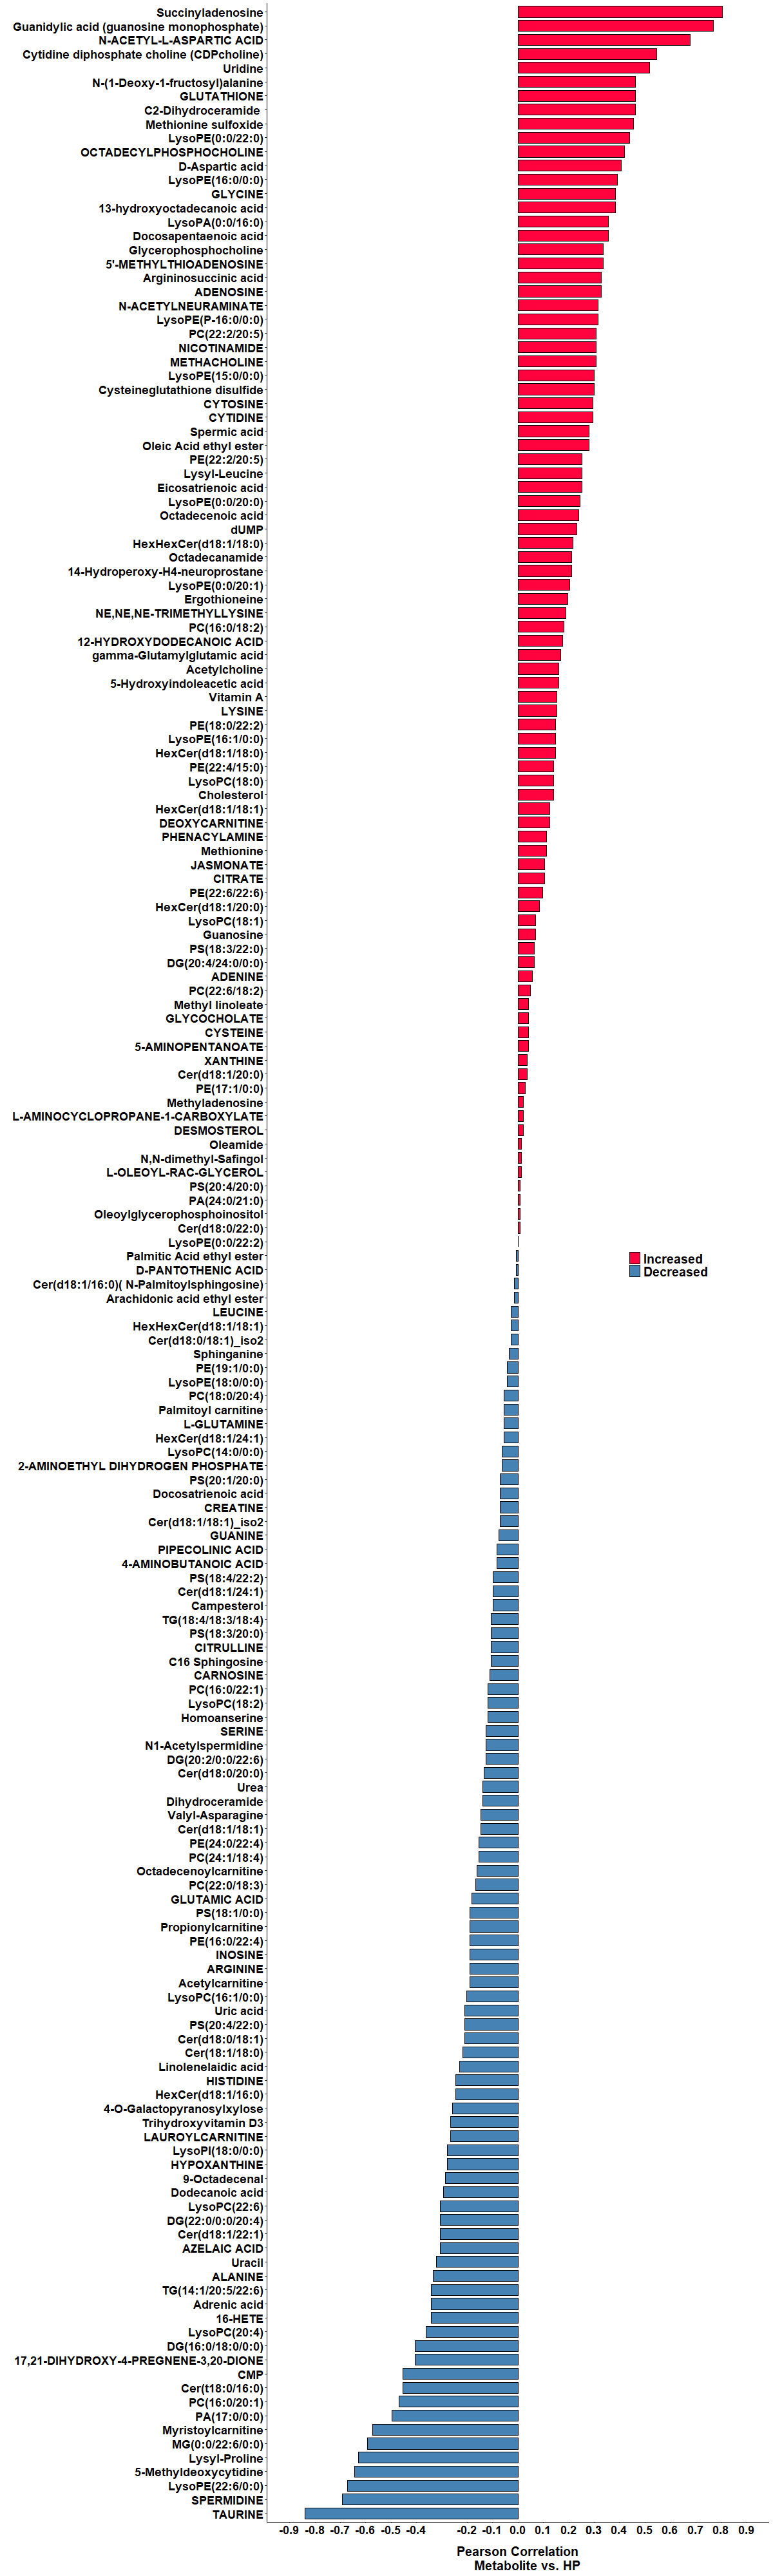

Values plotted in this chart, from the file beside it:
Compound, Reg, HP
16-HETE, Decreased, -0.3427
Myristoylcarnitine, Decreased, -0.5734
Propionylcarnitine, Decreased, -0.1888
Octadecenoic acid, Increased, 0.2378
Methyladenosine, Increased, 0.02098
Oleoylglycerophosphoinositol, Increased, 0.00699
2-AMINOETHYL DIHYDROGEN PHOSPHATE, Decreased, -0.06294
Docosapentaenoic acid, Increased, 0.3566
4-AMINOBUTANOIC ACID, Decreased, -0.08392
4-O-Galactopyranosylxylose, Decreased, -0.2587
5-AMINOPENTANOATE, Increased, 0.04196
5-Hydroxyindoleacetic acid, Increased, 0.1608
5-Methyldeoxycytidine, Decreased, -0.6434
5'-METHYLTHIOADENOSINE, Increased, 0.3357
9-Octadecenal, Decreased, -0.2867
Eicosatrienoic acid, Increased, 0.2517
12-HYDROXYDODECANOIC ACID, Increased, 0.1748
13-hydroxyoctadecanoic acid, Increased, 0.3846
14-Hydroperoxy-H4-neuroprostane, Increased, 0.2098
17,21-DIHYDROXY-4-PREGNENE-3,20-DIONE, Decreased, -0.4056
Trihydroxyvitamin D3, Decreased, -0.2657
Acetylcarnitine, Decreased, -0.1888
Acetylcholine, Increased, 0.1608
ADENINE, Increased, 0.05594
ADENOSINE, Increased, 0.3287
Adrenic acid, Decreased, -0.3427
ALANINE, Decreased, -0.3357
Arachidonic acid ethyl ester, Decreased, -0.01399
ARGININE, Decreased, -0.1888
Argininosuccinic acid, Increased, 0.3287
AZELAIC ACID, Decreased, -0.3077
C16 Sphingosine, Decreased, -0.1049
Campesterol, Decreased, -0.09807
CARNOSINE, Decreased, -0.1119
Cer(18:1/18:0), Decreased, -0.2168
Cholesterol, Increased, 0.1399
CITRATE, Increased, 0.1049
CITRULLINE, Decreased, -0.1049
CMP, Decreased, -0.4546
CREATINE, Decreased, -0.06993
Cysteineglutathione disulfide, Increased, 0.3007
CYTIDINE, Increased, 0.2937
Cytidine diphosphate choline (CDPcholine…, Increased, 0.5454
CYTOSINE, Increased, 0.2937
D-Aspartic acid, Increased, 0.4056
DEOXYCARNITINE, Increased, 0.1259
DESMOSTEROL, Increased, 0.02098
DG(16:0/18:0/0:0), Decreased, -0.4056
DG(20:2/0:0/22:6), Decreased, -0.1259
DG(20:4/24:0/0:0), Increased, 0.06294
DG(22:0/0:0/20:4), Decreased, -0.3077
Docosatrienoic acid, Decreased, -0.06993
Dodecanoic acid, Decreased, -0.2937
D-PANTOTHENIC ACID, Decreased, -0.00699
dUMP, Increased, 0.2308
Ergothioneine, Increased, 0.1958
gamma-Glutamylglutamic acid, Increased, 0.1678
GLUTAMIC ACID, Decreased, -0.1818
L-GLUTAMINE, Decreased, -0.05594
GLUTATHIONE, Increased, 0.4615
... 120 more rows
